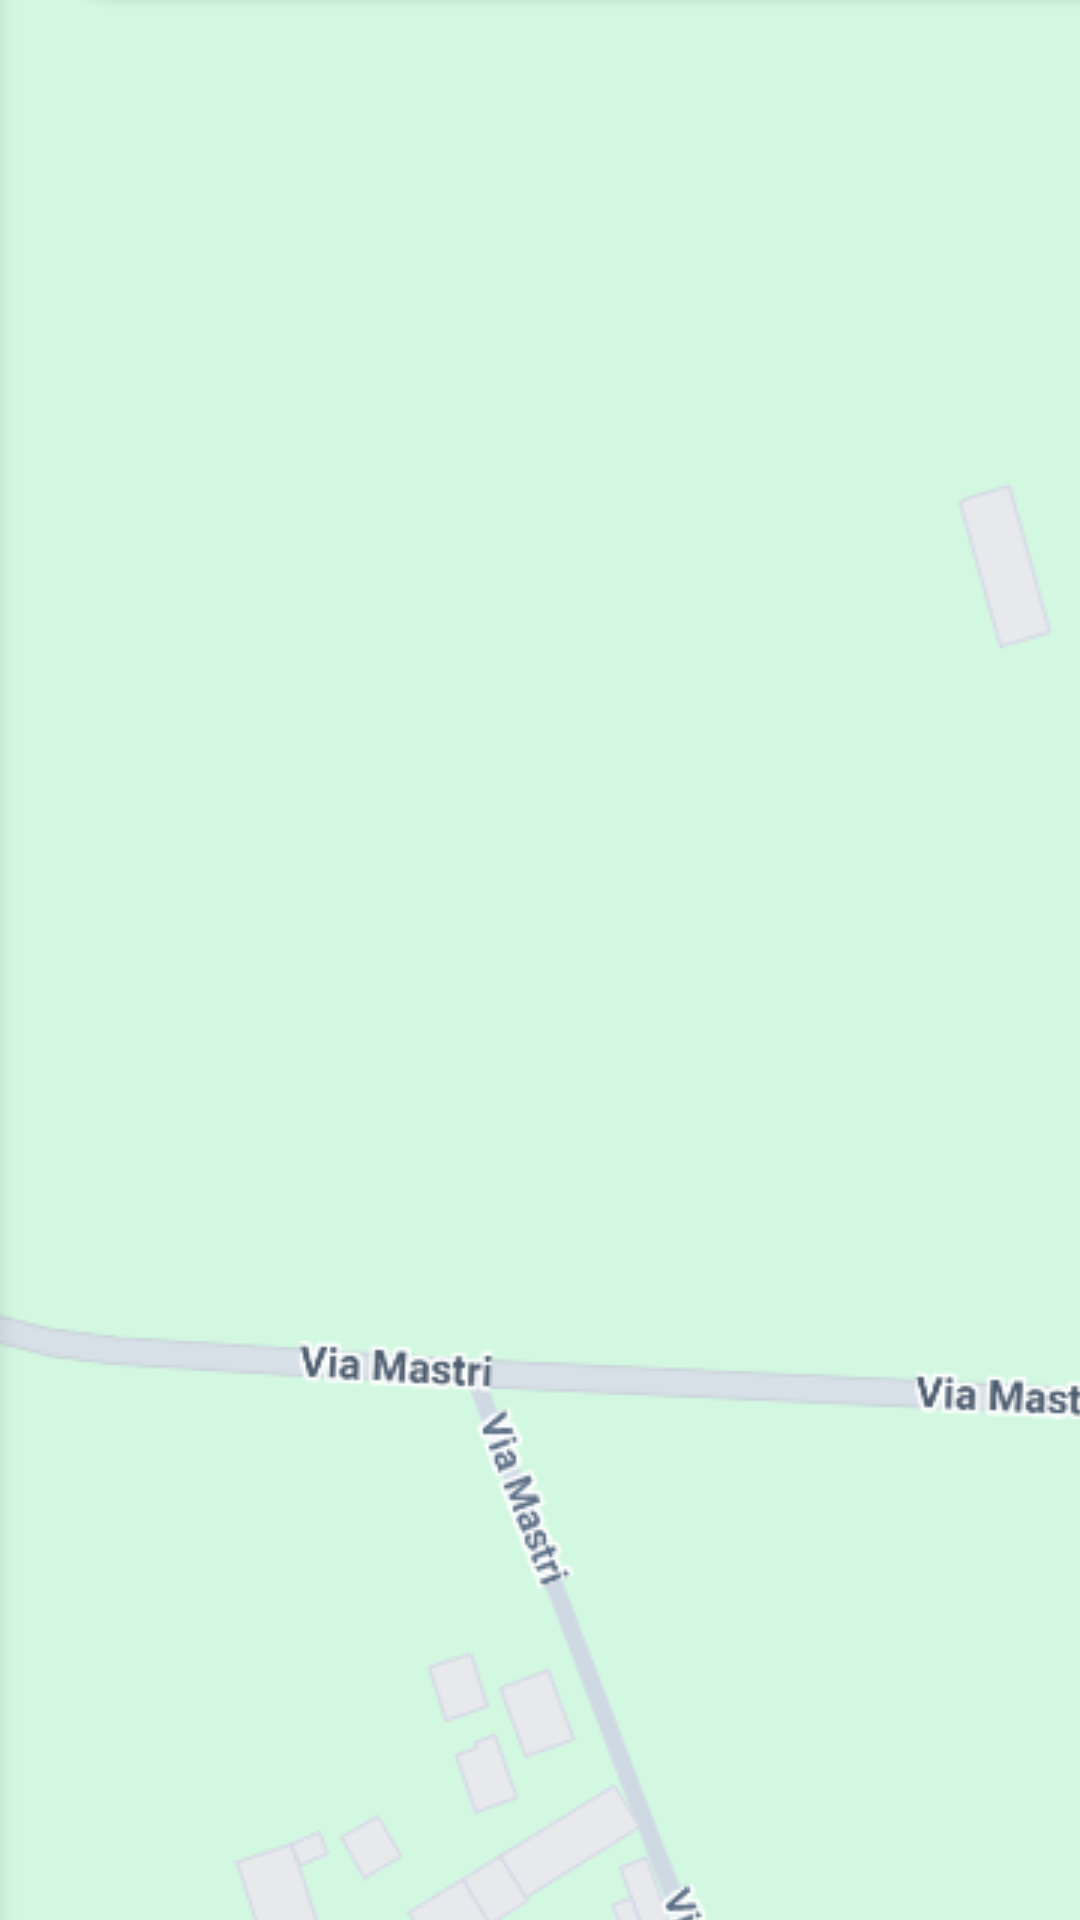

Android layout source for this screen:
<!-- AndroidManifest.xml: activity theme Theme.App.Starting -->
<!-- res/layout/activity_main.xml -->
<?xml version="1.0" encoding="utf-8"?>
<LinearLayout
    xmlns:android="http://schemas.android.com/apk/res/android"
    xmlns:app="http://schemas.android.com/apk/res-auto"
    android:id="@+id/parentCoordinatorLayout"
    android:layout_width="match_parent"
    android:background="#eee"
    android:hardwareAccelerated="true"
    android:layout_height="match_parent">

    <androidx.constraintlayout.widget.ConstraintLayout
        android:id="@+id/image"
        android:layout_width="1793dp"
        android:layout_height="798dp"
        android:background="@drawable/img"
        >

        <View
            android:id="@+id/button"
            android:layout_width="40dp"
            android:layout_height="40dp"
            app:layout_constraintTop_toTopOf="parent"
            app:layout_constraintStart_toStartOf="parent"
            android:layout_marginTop="560dp"
            android:layout_marginStart="650dp"
            android:background="@drawable/animation_list"
            />
        <View
            android:id="@+id/buttonAries"
            android:layout_width="40dp"
            android:layout_height="40dp"
            app:layout_constraintTop_toTopOf="parent"
            app:layout_constraintStart_toStartOf="parent"
            android:layout_marginTop="410dp"
            android:layout_marginStart="650dp"
            android:background="@drawable/animation_list"
            />

    </androidx.constraintlayout.widget.ConstraintLayout>

</LinearLayout>
<!-- resources referenced by this layout -->
<resources>
  <!-- drawable animation_list (drawable) -->
  <?xml version="1.0" encoding="utf-8"?>
  <animation-list xmlns:android="http://schemas.android.com/apk/res/android"
      android:oneshot="true">
  
      <item
          android:drawable="@drawable/intrest_point"
          android:duration="10"
          />
      <item
          android:drawable="@drawable/intrest_point_focused"
          android:duration="500"/>
  
  </animation-list>
  <!-- drawable img: png bitmap (drawable, 258807 bytes) -->
  <!-- drawable intrest_point (drawable) -->
  <?xml version="1.0" encoding="utf-8"?>
  <shape xmlns:android="http://schemas.android.com/apk/res/android">
  
      <size
          android:height="40dp"
          android:width="40dp"/>
      <solid android:color="@color/red"/>
      <corners
          android:radius="20dp"/>
  
  </shape>
  <!-- drawable intrest_point_focused (drawable) -->
  <?xml version="1.0" encoding="utf-8"?>
  <shape xmlns:android="http://schemas.android.com/apk/res/android">
  
      <size
          android:height="10000dp"
          android:width="1000dp"/>
      <solid android:color="@color/unityBackground"/>
      <corners
          android:radius="20dp"/>
  
  </shape>
  <color name="red"> #DC1F1F</color>
  <color name="unityBackground">#231F20</color>
</resources>
